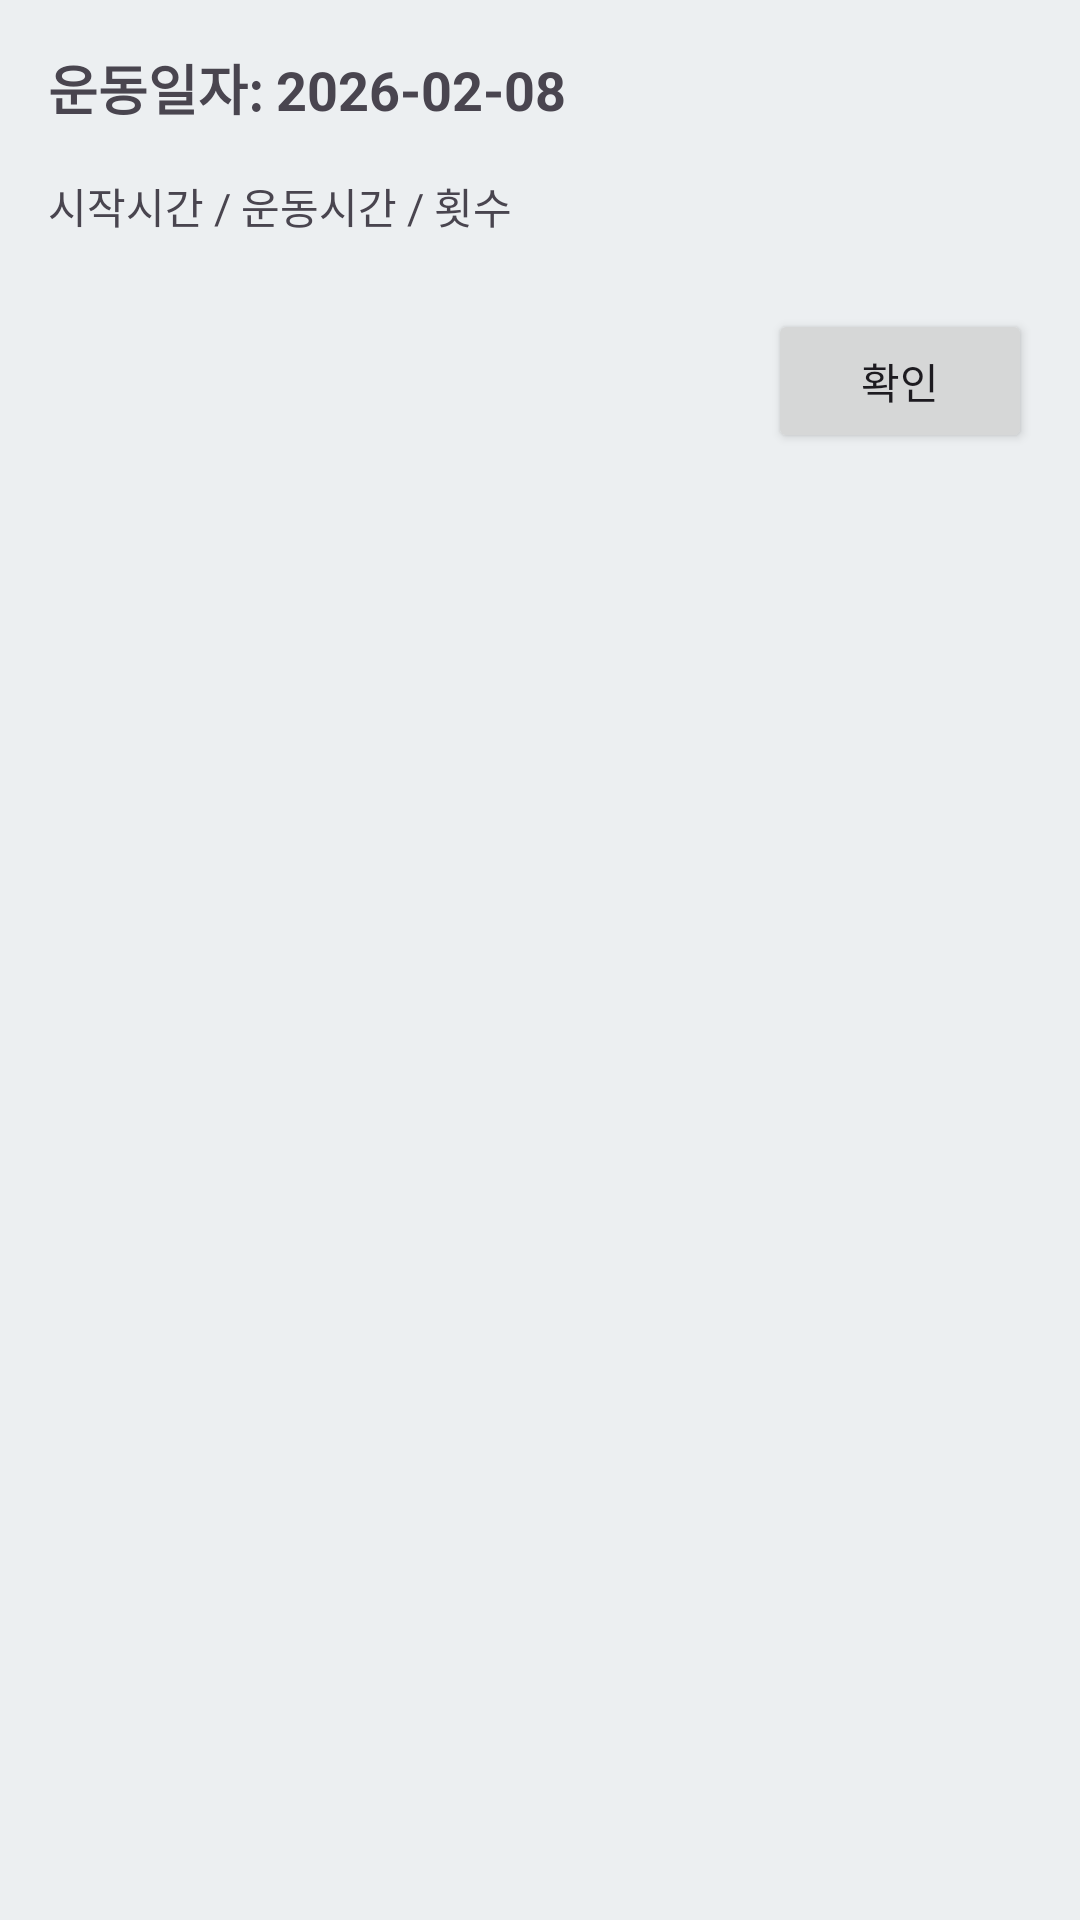

Write the Android layout XML for this screen, with the resource values it uses.
<!-- AndroidManifest.xml: application theme Theme.Meditation -->
<!-- res/layout/dialog_daily_record_detail.xml -->
<?xml version="1.0" encoding="utf-8"?>
<LinearLayout xmlns:android="http://schemas.android.com/apk/res/android"
    android:layout_width="match_parent"
    android:layout_height="wrap_content"
    android:orientation="vertical"
    android:padding="16dp">

    <TextView
        android:id="@+id/detail_date_text"
        android:layout_width="wrap_content"
        android:layout_height="wrap_content"
        android:text="운동일자: 2026-02-08"
        android:textSize="18sp"
        android:textStyle="bold" />

    <TextView
        android:layout_width="wrap_content"
        android:layout_height="wrap_content"
        android:layout_marginTop="16dp"
        android:text="시작시간 / 운동시간 / 횟수" />

    <androidx.recyclerview.widget.RecyclerView
        android:id="@+id/detail_recycler_view"
        android:layout_width="match_parent"
        android:layout_height="wrap_content"
        android:layout_marginTop="8dp" />

    <Button
        android:id="@+id/detail_close_button"
        android:layout_width="wrap_content"
        android:layout_height="wrap_content"
        android:layout_gravity="end"
        android:layout_marginTop="16dp"
        android:text="확인" />

</LinearLayout>
<!-- resources referenced by this layout -->
<resources>
  <style name="Theme.Meditation" parent="Base.Theme.Meditation">
          
          <item name="android:navigationBarColor">@android:color/transparent</item>
          <item name="android:statusBarColor">@android:color/transparent</item>
          <item name="android:windowLightStatusBar">?attr/isLightTheme</item>
      </style>
  <style name="Base.Theme.Meditation" parent="AppTheme" />
  <color name="md_theme_primary">#108AC5</color>
  <color name="md_theme_onPrimary">#FFFFFF</color>
  <color name="md_theme_primaryContainer">#B3E5FC</color>
  <color name="md_theme_onPrimaryContainer">#01579B</color>
  <color name="md_theme_secondary">#90A4AE</color>
  <color name="md_theme_onSecondary">#212121</color>
  <color name="md_theme_secondaryContainer">#C5E7F2</color>
  <color name="md_theme_onSecondaryContainer">#051F26</color>
  <color name="md_theme_tertiary">#B0BEC5</color>
  <color name="md_theme_onTertiary">#212121</color>
  <color name="md_theme_tertiaryContainer">#D3E5FF</color>
  <color name="md_theme_onTertiaryContainer">#001D36</color>
  <color name="md_theme_error">#B00020</color>
  <color name="md_theme_onError">#FFFFFF</color>
  <color name="md_theme_errorContainer">#FFDAD6</color>
  <color name="md_theme_onErrorContainer">#410002</color>
  <color name="md_theme_background">#ECEFF1</color>
  <color name="md_theme_onBackground">#212121</color>
  <color name="md_theme_surface">#FFFFFF</color>
  <color name="md_theme_onSurface">#212121</color>
  <color name="md_theme_surfaceVariant">#CFD8DC</color>
  <color name="md_theme_onSurfaceVariant">#455A64</color>
  <color name="md_theme_outline">#78909C</color>
  <color name="md_theme_outlineVariant">#C0C8CD</color>
  <color name="md_theme_inverseSurface">#37474F</color>
  <color name="md_theme_inverseOnSurface">#ECEFF1</color>
  <color name="md_theme_inversePrimary">#81D4FA</color>
  <color name="md_theme_primaryFixed">#B3E5FC</color>
  <color name="md_theme_onPrimaryFixed">#01579B</color>
  <color name="md_theme_primaryFixedDim">#81D4FA</color>
  <color name="md_theme_onPrimaryFixedVariant">#01497B</color>
  <color name="md_theme_secondaryFixed">#C5E7F2</color>
  <color name="md_theme_onSecondaryFixed">#051F26</color>
  <color name="md_theme_secondaryFixedDim">#A9D0DB</color>
  <color name="md_theme_onSecondaryFixedVariant">#1F4853</color>
  <color name="md_theme_tertiaryFixed">#D3E5FF</color>
  <color name="md_theme_onTertiaryFixed">#001D36</color>
  <color name="md_theme_tertiaryFixedDim">#ABC7FF</color>
  <color name="md_theme_onTertiaryFixedVariant">#003366</color>
  <color name="md_theme_surfaceDim">#D9DADD</color>
  <color name="md_theme_surfaceBright">#FAFBFD</color>
</resources>
